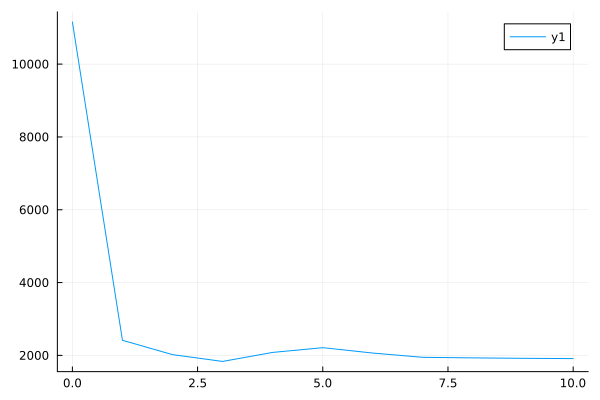

The file beside this chart, header and first rows:
0	11156.878504761818
1	2414
2	2021
3	1834
4	2082
5	2212
6	2064
7	1947
8	1932
9	1920
10	1912
